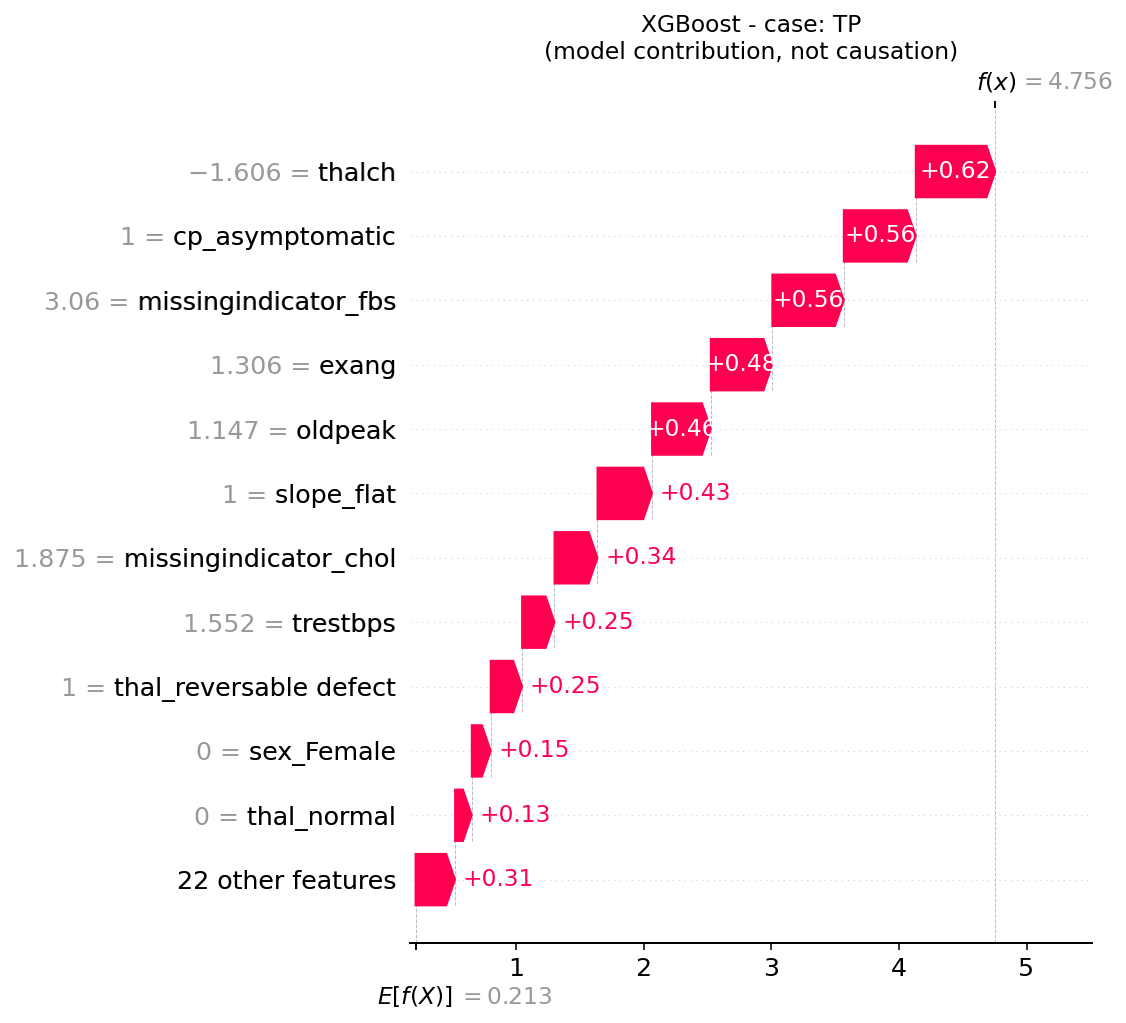

The data file committed next to this chart (first rows):
, shap_contribution
thalch, 0.6234
cp_asymptomatic, 0.564
missingindicator_fbs, 0.5602
exang, 0.4821
oldpeak, 0.4602
slope_flat, 0.4275
missingindicator_chol, 0.3369
trestbps, 0.254
thal_reversable defect, 0.2458
sex_Female, 0.1485
thal_normal, 0.1309
age, 0.1052
